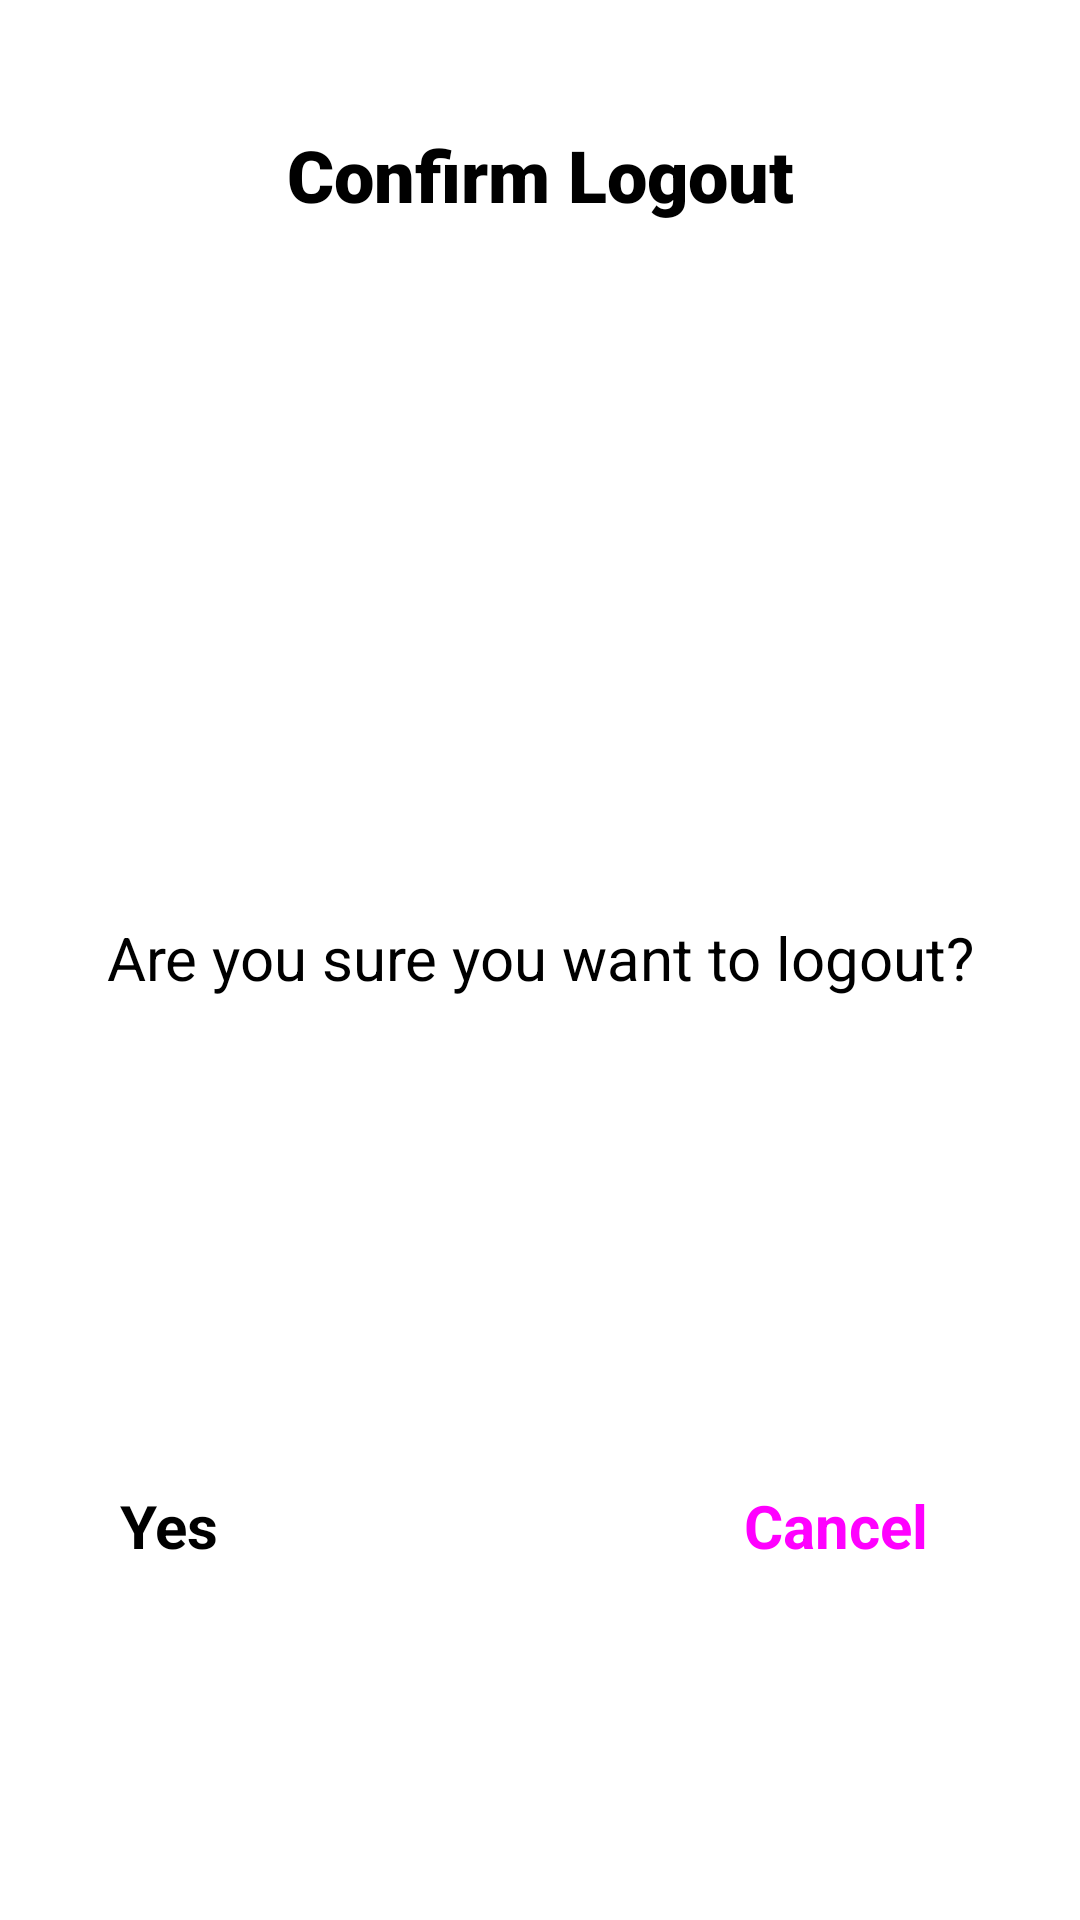

Android layout source for this screen:
<!-- AndroidManifest.xml: application theme Theme.CSC2007Team06.NoActionBar -->
<!-- res/layout/dialog_confirm_logout.xml -->
<?xml version="1.0" encoding="utf-8"?>

<androidx.constraintlayout.widget.ConstraintLayout xmlns:android="http://schemas.android.com/apk/res/android"
    xmlns:app="http://schemas.android.com/apk/res-auto"
    android:layout_width="match_parent"
    android:layout_height="wrap_content"
    android:padding="16dp">

    
    <ImageView
        android:id="@+id/imageViewClose"
        android:layout_width="wrap_content"
        android:layout_height="wrap_content"
        android:clickable="true"
        android:src="@drawable/ic_close"
        app:layout_constraintBottom_toTopOf="@+id/textViewConfirmLogout"
        app:layout_constraintEnd_toEndOf="parent"
        app:layout_constraintTop_toTopOf="parent"
        app:tint="@color/black" />

    
    <TextView
        android:id="@+id/textViewConfirmLogout"
        android:layout_width="match_parent"
        android:layout_height="wrap_content"
        android:textAlignment="center"
        android:layout_marginTop="26dp"
        android:fontFamily="sans-serif-black"
        android:text="Confirm Logout"
        android:textColor="@color/black"
        android:textSize="24sp"
        app:layout_constraintEnd_toEndOf="parent"
        app:layout_constraintStart_toStartOf="parent"
        app:layout_constraintTop_toTopOf="parent" />

    <TextView
        android:id="@+id/textViewAreYouSure"
        android:layout_width="match_parent"
        android:textAlignment="center"
        android:layout_height="wrap_content"
        android:paddingBottom="60dp"
        android:text="Are you sure you want to logout?"
        android:textColor="@color/black"
        android:textSize="20sp"
        app:layout_constraintBottom_toBottomOf="parent"
        app:layout_constraintEnd_toEndOf="parent"
        app:layout_constraintStart_toStartOf="parent"
        app:layout_constraintTop_toBottomOf="@+id/textViewConfirmLogout" />

    <Button
        android:id="@+id/buttonYes"
        style="@style/Widget.Material3.Button.OutlinedButton"
        android:layout_width="120dp"
        android:layout_height="wrap_content"
        android:paddingVertical="8dp"
        android:text="Yes"
        android:textSize="20sp"
        android:textStyle="bold"
        app:cornerRadius="@dimen/corner_radius"
        app:layout_constraintBottom_toBottomOf="parent"
        app:layout_constraintStart_toStartOf="parent"
        app:layout_constraintTop_toBottomOf="@+id/textViewAreYouSure"
        app:strokeColor="@color/colorPrimary" />

    <Button
        android:id="@+id/buttonCancel"
        style="@style/Widget.Material3.Button"
        android:layout_width="120dp"
        android:layout_height="wrap_content"
        android:paddingVertical="8dp"
        android:text="Cancel"
        android:textSize="20sp"
        android:textStyle="bold"
        app:cornerRadius="@dimen/corner_radius"
        app:layout_constraintBottom_toBottomOf="parent"
        app:layout_constraintEnd_toEndOf="parent"
        app:layout_constraintTop_toBottomOf="@+id/textViewAreYouSure" />
</androidx.constraintlayout.widget.ConstraintLayout>
<!-- resources referenced by this layout -->
<resources>

  <!-- not gathered from this repository: default colours our renderer supplied (Android Studio template values) -->
  <color name="black">#FF000000</color>
  <color name="colorPrimary">#FF6200EE</color>
</resources>
